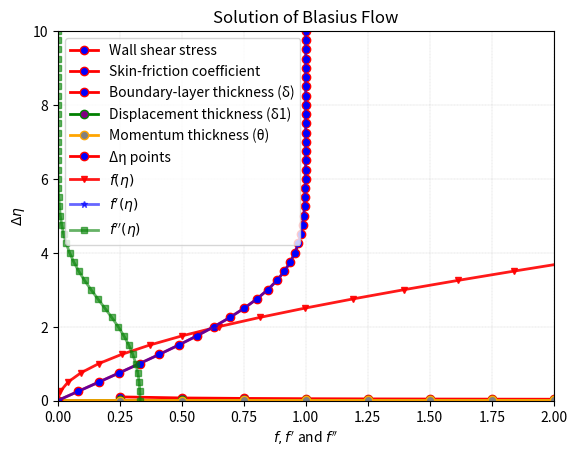
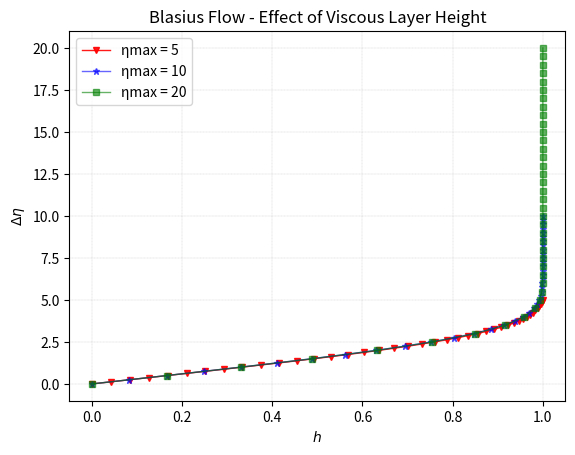
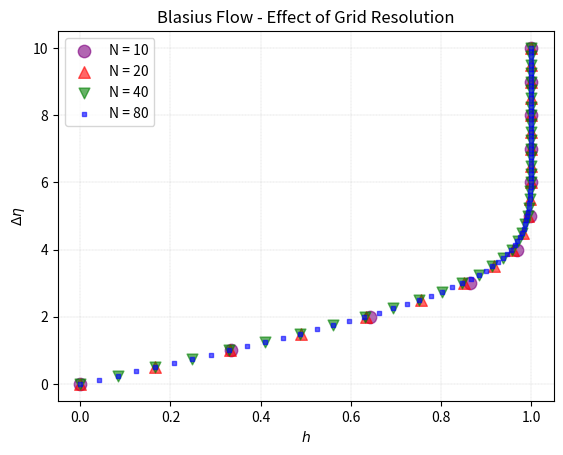

Write Python code to recreate these figures, in order.
# -*- coding: utf-8 -*-
"""
Created on Tue Apr 25 21:53:15 2023

[redacted]
"""

import numpy as np
import matplotlib.pyplot as plt

def blasius(nmax=10, N=40, itermax=40, eProfile=1e-6, eBC=1e-6):
    
    dn = nmax / N
    dnn = dn ** 2
    
    iter = 0
    errorProfile = 1.0
    errorBC = 1.0

    # Initialization of the arrays
    A = np.zeros(N+1)
    B = np.zeros(N+1)
    C = np.zeros(N+1)
    D = np.zeros(N+1)

    G = np.zeros(N+1)
    H = np.zeros(N+1)
    
    p = np.zeros(N+1)           # p = f(η)
    h = np.zeros(N+1)           # h = f'(η)
    h_prime = np.zeros(N+1)     # h' = f"(η)
    n = np.zeros(N+1)

    n = np.array([(i-1)*dn for i in range(1, N+2)])

    # BCs
    h[0] = 0.0   # h(n=0) = 0
    h[N] = 1.0   # h(n=∞) = 1
    p[0] = 0.0   # p(n=0) = 0

    G[0] = 0.0
    H[0] = 0.0

    # Solution initialization
    h = np.array([(i-1)/N for i in range(1, N+2)])
    
    for i in range(1, N+1):
        p[i] = p[i-1] + (h[i] + h[i-1])*dn/2
      
    print("iter     error            convergence of f(n→∞)")
    print("-----------------------------------------------")

    while eProfile<=errorProfile and iter<itermax:
        
        # Hiemenz Equation
        A = [2/dnn + p[i]/(2*dn) for i in range(0, N+1)]
        B = [-4/dnn for i in range(0, N+1)]
        C = [2/dnn - p[i]/(2*dn) for i in range(0, N+1)]
        D = [0 for i in range(0, N+1)]

        for i in range(1, N):
            G[i] = - ( C[i] * G[i-1] + D[i] ) / (B[i] + C[i] * H[i-1])
            H[i] = -                 A[i]  /(B[i] + C[i] * H[i-1])

        hold = h.copy()

        for i in range(N-1, 0, -1):
            h[i] = G[i] + H[i] * h[i+1]
            h_prime[i-1] = (h[i+1] - h[i-1]) / (2 * dn) # approximate f" using centered finite difference

        errorProfile = np.max(np.abs(hold - h))
        errorBC = np.abs(h[N] - h[N-1])
        
        for i in range(1, N):
            p[i] = p[i-1] + (h[i] + h[i-1])*dn/2

        iter += 1
        print("{0:4d} {1:16.6e} {2:16.6e}".format(iter, errorProfile, errorBC))
    
    if errorProfile <= eProfile:
        print("")
        print("Solution converged!")
        print("The maximum change between consecutive profiles is less than the error criteria eProfile",eProfile)

    if errorBC <= eBC:
        print("")
        print("Solution for the boundary condition converged!")
        print("The difference between h(N) and h(N+1) is less than the error criteria eBC=",eBC)
        
    return n, p, h, h_prime

ntest, ptest, htest, h_primetest = blasius(10, 40)

#%%
# Wall shear stress
L = ntest[-1]
ro = 1.204             # density of air at 20°C (kg/m3)
u_inf = 10             # free stream velocity (m/s)
nu = 1.516e-5          # kinematic viscosity viscosity of air at 20°c (m2/s)
print("f''(η=0) =",h_primetest[0])
tau_w = ro*u_inf*np.sqrt(nu*u_inf/ntest)*h_primetest[0]
print("Wall shear stress =", tau_w, "Pa")
plt.plot(ntest, tau_w, label="Wall shear stress", linewidth=2, color='red', marker='o', markerfacecolor='blue')
plt.title("Wall shear stress at different location")
plt.xlabel("$x [m]$")
plt.ylabel("$τ_w [Pa]$")
plt.legend(loc='upper right')
plt.grid(linestyle = '--', linewidth = 0.2)
plt.show()

#%%
# Skin-friction coefficient
re = u_inf*ntest/nu
C_f = 2*h_primetest[0]/(np.sqrt(re))
print("Skin-friction coefficient =", C_f)
plt.plot(ntest, C_f, label="Skin-friction coefficient", linewidth=2, color='red', marker='o', markerfacecolor='blue')
plt.title("Skin-friction coefficient at different location")
plt.xlabel("$x [m]$")
plt.ylabel("$C_f$")
plt.legend(loc='upper right')
plt.grid(linestyle = '--', linewidth = 0.2)
plt.show()

#%%
# Boundary-layer thickness
delta = 5*ntest/(np.sqrt(re))
delta[0] = 0
print("Boundary-layer thickness =", delta)
# Displacement thickness
delta_1 = 1.7208*ntest/(np.sqrt(re))
delta_1[0] = 0
print("Displacement thickness =", delta_1)
# Momentum thickness
delta_2 = 2*h_primetest[0]*ntest/(np.sqrt(re))
delta_2[0] = 0
print("Momentum thickness =", delta_1)
plt.plot(ntest, delta, label="Boundary-layer thickness (δ)", linewidth=2, color='red', marker='o', markerfacecolor='blue')
plt.plot(ntest, delta_1, label="Displacement thickness (δ1)", linewidth=2, color='green', marker='o', markerfacecolor='purple')
plt.plot(ntest, delta_2, label="Momentum thickness (θ)", linewidth=2, color='orange', marker='o', markerfacecolor='gray')
plt.title("Thickness at different location")
plt.xlabel("$x [m]$")
plt.ylabel("$δ^* [m]$")
plt.legend(loc='upper left')
plt.grid(linestyle = '--', linewidth = 0.2)
plt.show()

#%%
plt.plot(htest, ntest, label="Δη points", linewidth=2, color='red', marker='o', markerfacecolor='blue')
plt.title("Blasius Flow - Convergence of h")
plt.xlabel("$h$")
plt.ylabel("$Δη$")
plt.legend(loc='upper left')
plt.grid(linestyle = '--', linewidth = 0.2)
plt.show()

plt.plot(ptest, ntest, label="$f(η)$", linewidth=2, color='red', marker='v', markersize=5, alpha=0.9, markerfacecolor='red')
plt.plot(htest, ntest, label="$f'(η)$", linewidth=2, color='blue', marker='*', markersize=5, alpha=0.6, markerfacecolor='blue')
plt.plot(h_primetest, ntest, label="$f''(η)$", linewidth=2, color='green', marker='s', markersize=5, alpha=0.6, markerfacecolor='green')
plt.title("Solution of Blasius Flow")
plt.xlabel("$f, f'$ and $f''$")
plt.ylabel("$Δη$")
plt.xlim(0,2)
plt.ylim(0,10)
plt.legend(loc='upper left')
plt.grid(linestyle = '--', linewidth = 0.2)
plt.show()

ns = []
hs = []
for n_max in [5, 10, 20]:
    n, p, h, h_prime = blasius(n_max)
    ns.append(n)
    hs.append(h)

plt.figure()
plt.plot(hs[0], ns[0], label="ηmax = 5", linewidth=1, color='red', marker='v', markersize=5, alpha=0.9, markerfacecolor='red')
plt.plot(hs[1], ns[1], label="ηmax = 10", linewidth=1, color='blue', marker='*', markersize=5, alpha=0.6, markerfacecolor='blue')
plt.plot(hs[2], ns[2], label="ηmax = 20", linewidth=1, color='green', marker='s', markersize=5, alpha=0.6, markerfacecolor='green')
plt.title("Blasius Flow - Effect of Viscous Layer Height")
plt.xlabel("$h$")
plt.ylabel("$Δη$")
plt.legend(loc='upper left')
plt.grid(linestyle = '--', linewidth = 0.2)
plt.show()

ns = []
hs = []
for N in [10, 20, 40, 80]:
    n, p, h, h_prime = blasius(10, N)
    ns.append(n)
    hs.append(h)

plt.figure()
plt.scatter(hs[0], ns[0], label="N = 10", marker='o', s=80, alpha=0.6, color='purple')
plt.scatter(hs[1], ns[1], label="N = 20", marker='^', s=70, alpha=0.6, color='red')
plt.scatter(hs[2], ns[2], label="N = 40", marker='v', s=60, alpha=0.6, color='green')
plt.scatter(hs[3], ns[3], label="N = 80", marker='s', s=10, alpha=0.6, color='blue')
plt.title("Blasius Flow - Effect of Grid Resolution")
plt.xlabel("$h$")
plt.ylabel("$Δη$")
plt.legend(loc='upper left')
plt.grid(linestyle = '--', linewidth = 0.2)
plt.show()